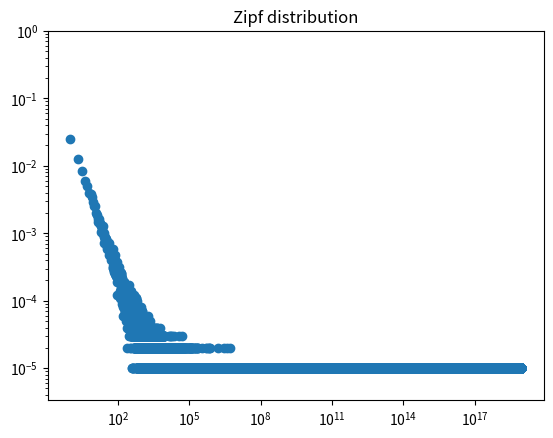
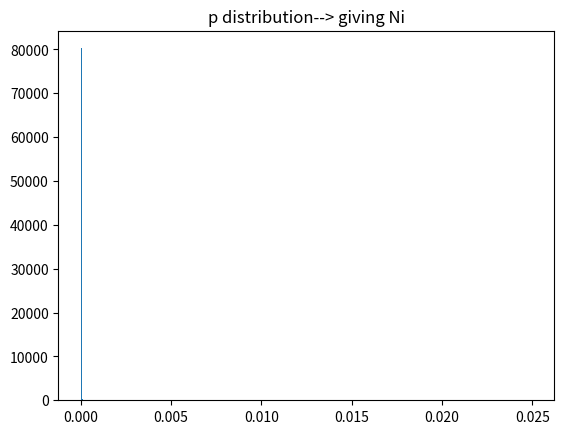

Recreate these plots in Python, in order. (Note: this script raises an exception after producing the figures.)
import matplotlib.pyplot as plt
from numpy.random import pareto
from numpy import log, exp
import numpy as np
from numpy.random import zipf

a = 1.01

N = 100000

# generate zipf
s = zipf(a, size=N)


def freq_count(x):
    ii, y = np.unique(x, return_counts=True)
    return ii, y/y.sum()


# sort items with rank
symbols, ps = freq_count(s)

xs = -log(ps)
# get x


plt.figure(0)
plt.scatter(symbols, ps)
plt.title("Zipf distribution")
plt.xscale('log')
plt.yscale('log')
plt.ylim((1/N/3, 1))

plt.figure(1)
plt.title("p distribution--> giving Ni")
count, bins, ignored = plt.hist(ps, bins=500, normed=True)
plt.xscale('log')
plt.yscale('log')


plt.figure(2)
plt.title("negative entropy x distribution")
count, bins, ignored = plt.hist(xs, bins=50, normed=True)
# plt.xscale('log')
plt.yscale('log')

plt.figure(3)
plt.title("exp(-x) distribution")
count, bins, ignored = plt.hist(exp(-xs), bins=500, normed=True)
# plt.xscale('log')
plt.yscale('log')

plt.show()
